Labelled photos from "Data", an image-classification folder in Doggy666/MyRoboticsStuff. The possible labels are: beans, cake, candy, cereal, chips, chocolate, coffee, corn, fish, flour, honey, jam, juice, milk, nuts, oil, pasta, rice, soda, spices, sugar, tea, tomato sauce, vinegar, water.

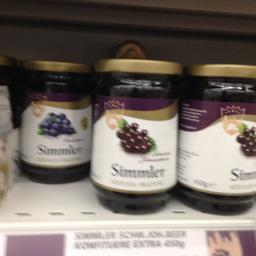
Label: jam

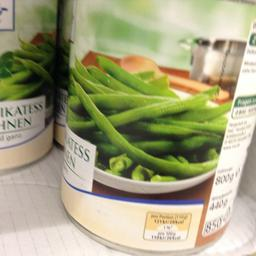
Label: beans

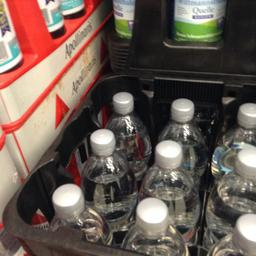
Label: water

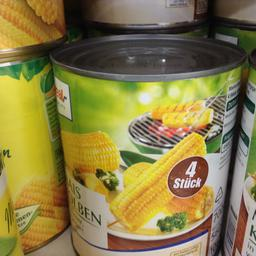
Label: corn

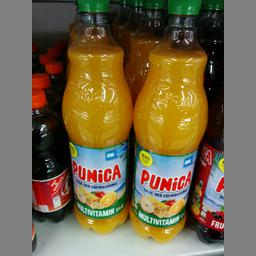
Label: juice

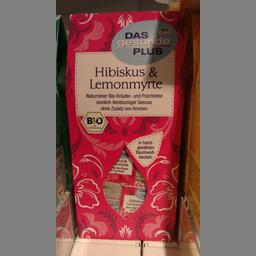
Label: tea
